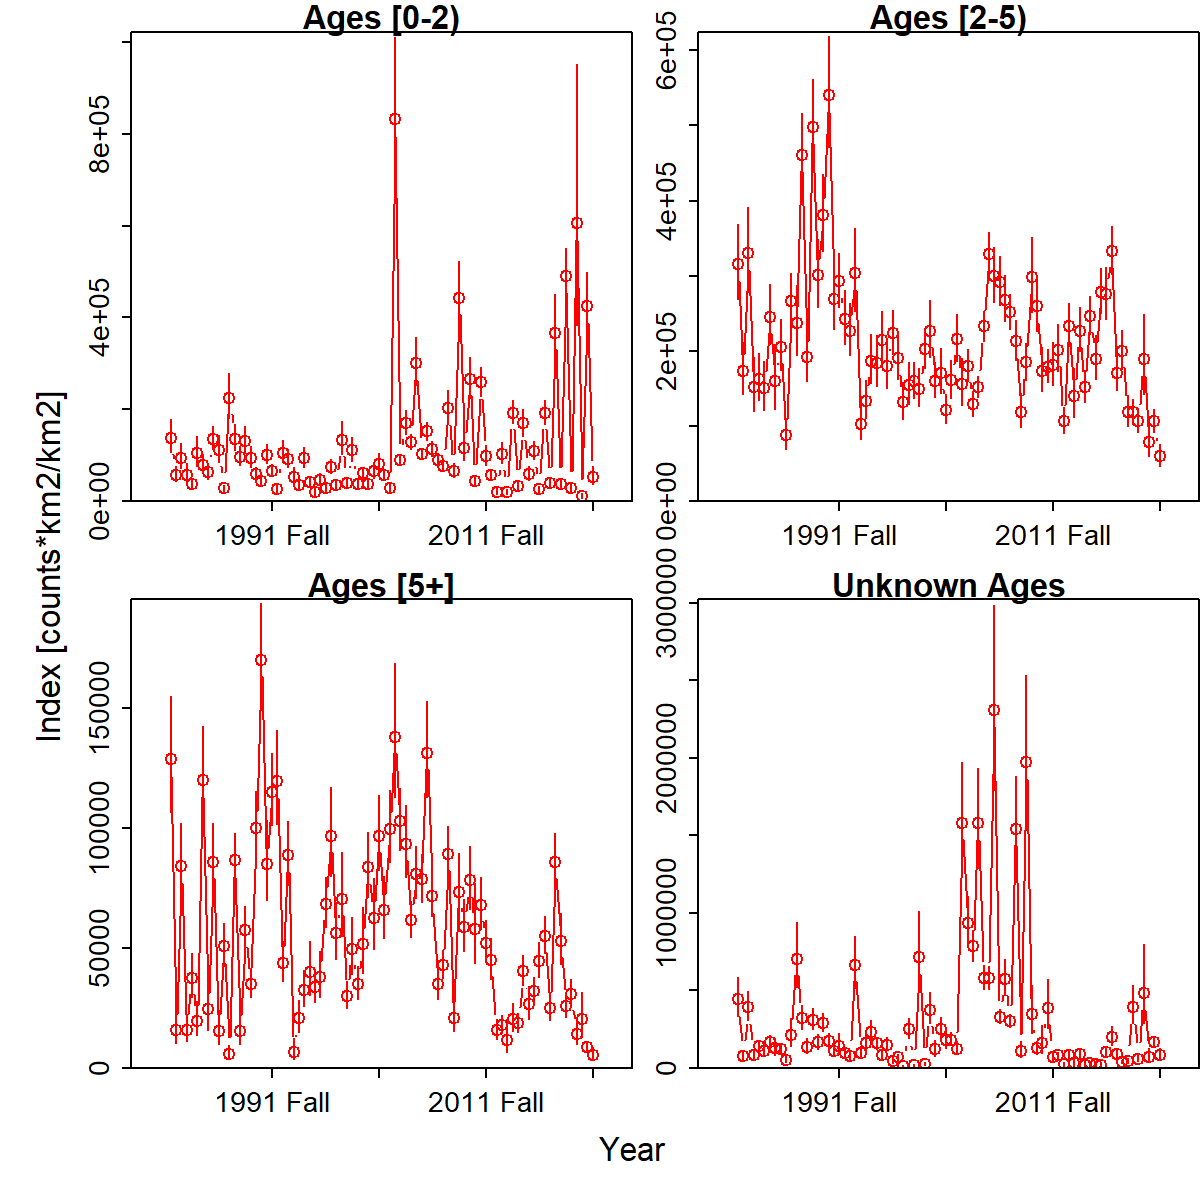

Source data for this figure (header and first rows):
Category, Time, Stratum, Units, Estimate, Std. Error for Estimate, Std. Error for ln(Estimate)
Ages [0-2), 1982 Spring, Stratum_1, [counts*km2/km2], 137987, 34867, 0.2527
Ages [2-5), 1982 Spring, Stratum_1, [counts*km2/km2], 315353, 49628, 0.1574
Ages [5+], 1982 Spring, Stratum_1, [counts*km2/km2], 128589, 24050, 0.187
Unknown Ages, 1982 Spring, Stratum_1, [counts*km2/km2], 442776, 123831, 0.2797
Ages [0-2), 1982 Fall, Stratum_1, [counts*km2/km2], 57069, 16469, 0.2886
Ages [2-5), 1982 Fall, Stratum_1, [counts*km2/km2], 173594, 34158, 0.1968
Ages [5+], 1982 Fall, Stratum_1, [counts*km2/km2], 15715, 6478, 0.4122
Unknown Ages, 1982 Fall, Stratum_1, [counts*km2/km2], 78284, 30831, 0.3938
Ages [0-2), 1983 Spring, Stratum_1, [counts*km2/km2], 94522, 27055, 0.2862
Ages [2-5), 1983 Spring, Stratum_1, [counts*km2/km2], 329667, 56509, 0.1714
Ages [5+], 1983 Spring, Stratum_1, [counts*km2/km2], 83969, 16370, 0.195
Unknown Ages, 1983 Spring, Stratum_1, [counts*km2/km2], 391566, 93883, 0.2398
Ages [0-2), 1983 Fall, Stratum_1, [counts*km2/km2], 57208, 20619, 0.3604
Ages [2-5), 1983 Fall, Stratum_1, [counts*km2/km2], 151122, 36020, 0.2384
Ages [5+], 1983 Fall, Stratum_1, [counts*km2/km2], 15860, 5493, 0.3464
Unknown Ages, 1983 Fall, Stratum_1, [counts*km2/km2], 81966, 31963, 0.39
Ages [0-2), 1984 Spring, Stratum_1, [counts*km2/km2], 36758, 8199, 0.2231
Ages [2-5), 1984 Spring, Stratum_1, [counts*km2/km2], 162558, 30768, 0.1893
Ages [5+], 1984 Spring, Stratum_1, [counts*km2/km2], 37682, 9129, 0.2423
Unknown Ages, 1984 Spring, Stratum_1, [counts*km2/km2], 143649, 34961, 0.2434
Ages [0-2), 1984 Fall, Stratum_1, [counts*km2/km2], 104452, 32373, 0.3099
Ages [2-5), 1984 Fall, Stratum_1, [counts*km2/km2], 150562, 32347, 0.2148
Ages [5+], 1984 Fall, Stratum_1, [counts*km2/km2], 19480, 7029, 0.3608
Unknown Ages, 1984 Fall, Stratum_1, [counts*km2/km2], 111647, 40151, 0.3596
Ages [0-2), 1985 Spring, Stratum_1, [counts*km2/km2], 78605, 20441, 0.2601
Ages [2-5), 1985 Spring, Stratum_1, [counts*km2/km2], 245378, 39507, 0.161
Ages [5+], 1985 Spring, Stratum_1, [counts*km2/km2], 119740, 20640, 0.1724
Unknown Ages, 1985 Spring, Stratum_1, [counts*km2/km2], 168235, 38196, 0.227
Ages [0-2), 1985 Fall, Stratum_1, [counts*km2/km2], 63354, 17277, 0.2727
Ages [2-5), 1985 Fall, Stratum_1, [counts*km2/km2], 160203, 42930, 0.268
Ages [5+], 1985 Fall, Stratum_1, [counts*km2/km2], 24430, 10323, 0.4226
Unknown Ages, 1985 Fall, Stratum_1, [counts*km2/km2], 127626, 51152, 0.4008
Ages [0-2), 1986 Spring, Stratum_1, [counts*km2/km2], 135944, 24978, 0.1837
Ages [2-5), 1986 Spring, Stratum_1, [counts*km2/km2], 205419, 34140, 0.1662
Ages [5+], 1986 Spring, Stratum_1, [counts*km2/km2], 85742, 14716, 0.1716
Unknown Ages, 1986 Spring, Stratum_1, [counts*km2/km2], 124128, 31339, 0.2525
Ages [0-2), 1986 Fall, Stratum_1, [counts*km2/km2], 110618, 28087, 0.2539
Ages [2-5), 1986 Fall, Stratum_1, [counts*km2/km2], 87534, 20394, 0.233
Ages [5+], 1986 Fall, Stratum_1, [counts*km2/km2], 15598, 6825, 0.4375
Unknown Ages, 1986 Fall, Stratum_1, [counts*km2/km2], 53179, 20579, 0.387
Ages [0-2), 1987 Spring, Stratum_1, [counts*km2/km2], 27546, 6120, 0.2222
Ages [2-5), 1987 Spring, Stratum_1, [counts*km2/km2], 266845, 34823, 0.1305
Ages [5+], 1987 Spring, Stratum_1, [counts*km2/km2], 50606, 8823, 0.1743
Unknown Ages, 1987 Spring, Stratum_1, [counts*km2/km2], 212688, 87134, 0.4097
Ages [0-2), 1987 Fall, Stratum_1, [counts*km2/km2], 224418, 49151, 0.219
Ages [2-5), 1987 Fall, Stratum_1, [counts*km2/km2], 236613, 46611, 0.197
Ages [5+], 1987 Fall, Stratum_1, [counts*km2/km2], 6021, 2848, 0.473
Unknown Ages, 1987 Fall, Stratum_1, [counts*km2/km2], 702420, 207478, 0.2954
Ages [0-2), 1988 Spring, Stratum_1, [counts*km2/km2], 135805, 27762, 0.2044
Ages [2-5), 1988 Spring, Stratum_1, [counts*km2/km2], 460980, 52087, 0.113
Ages [5+], 1988 Spring, Stratum_1, [counts*km2/km2], 86523, 10476, 0.1211
Unknown Ages, 1988 Spring, Stratum_1, [counts*km2/km2], 321547, 75411, 0.2345
Ages [0-2), 1988 Fall, Stratum_1, [counts*km2/km2], 96026, 20556, 0.2141
Ages [2-5), 1988 Fall, Stratum_1, [counts*km2/km2], 191225, 34591, 0.1809
Ages [5+], 1988 Fall, Stratum_1, [counts*km2/km2], 15213, 6080, 0.3997
Unknown Ages, 1988 Fall, Stratum_1, [counts*km2/km2], 137444, 46163, 0.3359
Ages [0-2), 1989 Spring, Stratum_1, [counts*km2/km2], 130730, 28233, 0.216
Ages [2-5), 1989 Spring, Stratum_1, [counts*km2/km2], 498307, 59780, 0.12
Ages [5+], 1989 Spring, Stratum_1, [counts*km2/km2], 57288, 9449, 0.1649
Unknown Ages, 1989 Spring, Stratum_1, [counts*km2/km2], 311431, 68753, 0.2208
... 260 more rows
